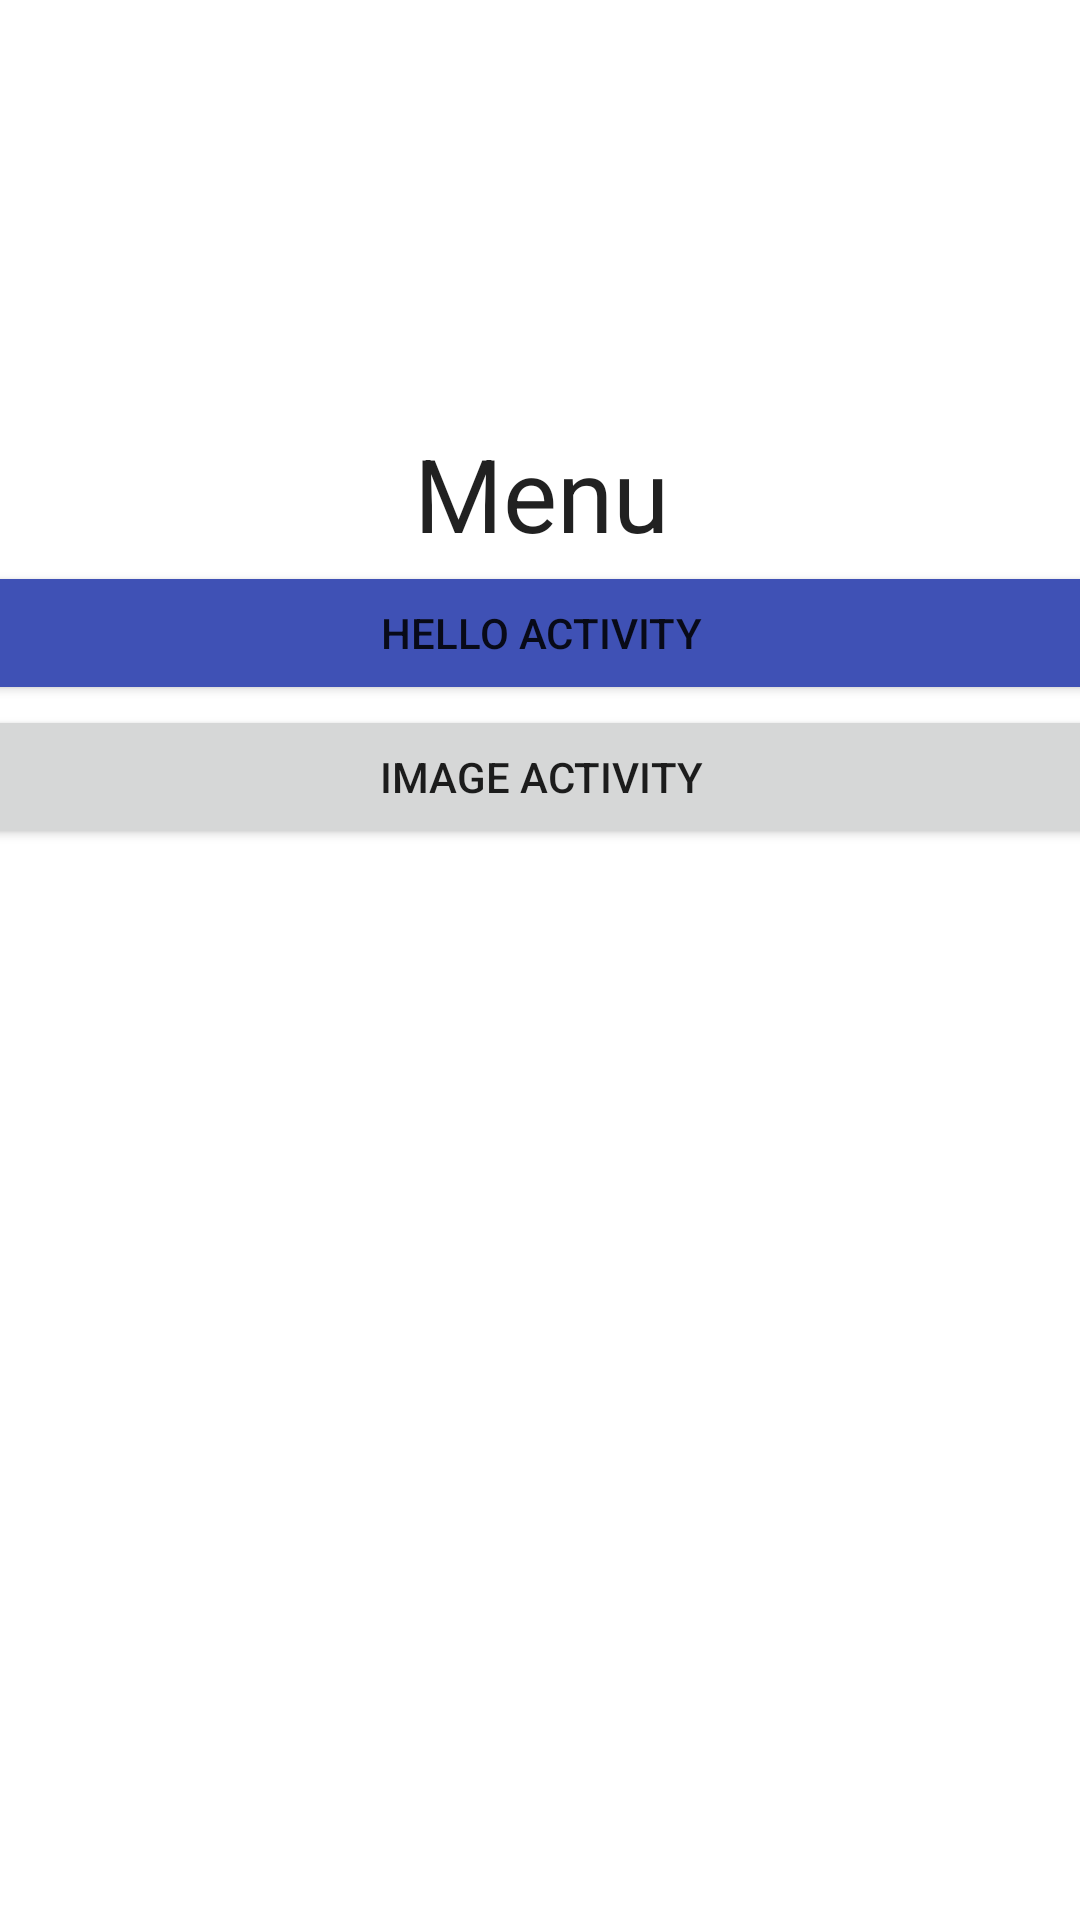

Here is an Android app screen rendered from its layout file. Give the layout XML and the strings, colors and styles it references.
<!-- AndroidManifest.xml: application theme Theme.CESIAndroiCoursd -->
<!-- res/layout/activity_home.xml -->
<?xml version="1.0" encoding="utf-8"?>
<androidx.constraintlayout.widget.ConstraintLayout xmlns:android="http://schemas.android.com/apk/res/android"
    xmlns:app="http://schemas.android.com/apk/res-auto"
    xmlns:tools="http://schemas.android.com/tools"
    android:id="@+id/constraint"
    android:layout_width="match_parent"
    android:layout_height="match_parent"
    tools:context=".HomeActivity">

    <LinearLayout
        android:layout_width="379dp"
        android:layout_height="233dp"
        android:layout_marginTop="96dp"
        android:gravity="center"
        android:orientation="vertical"
        app:layout_constraintEnd_toEndOf="parent"
        app:layout_constraintStart_toStartOf="parent"
        app:layout_constraintTop_toTopOf="parent">

        <TextView
            android:id="@+id/textView"
            android:layout_width="match_parent"
            android:layout_height="wrap_content"
            android:gravity="center"
            android:text="@string/menu_title"
            android:textAppearance="@style/TextAppearance.AppCompat.Large"
            android:textSize="34sp" />

        <Button
            android:id="@+id/btn_hello_activity"
            android:layout_width="match_parent"
            android:layout_height="wrap_content"
            android:backgroundTint="#3F51B5"
            android:backgroundTintMode="src_over"
            android:onClick="toMain"
            android:text="@string/btn_hello_activity" />

        <Button
            android:id="@+id/btn_img_activity"
            android:layout_width="match_parent"
            android:layout_height="wrap_content"
            android:text="@string/btn_image_activity" />

    </LinearLayout>

</androidx.constraintlayout.widget.ConstraintLayout>
<!-- resources referenced by this layout -->
<resources>
  <string name="btn_hello_activity">Hello Activity</string>
  <string name="btn_image_activity">Image activity</string>
  <string name="menu_title">Menu</string>
  <style name="Theme.CESIAndroiCoursd" parent="Theme.MaterialComponents.DayNight.DarkActionBar">
          
          <item name="colorPrimary">@color/purple_500</item>
          <item name="colorPrimaryVariant">@color/purple_700</item>
          <item name="colorOnPrimary">@color/white</item>
          
          <item name="colorSecondary">@color/teal_200</item>
          <item name="colorSecondaryVariant">@color/teal_700</item>
          <item name="colorOnSecondary">@color/black</item>
          
          <item name="android:statusBarColor" tools:targetApi="l">?attr/colorPrimaryVariant</item>
          
      </style>
  <!-- not gathered from this repository: default colours our renderer supplied (Android Studio template values) -->
  <color name="purple_500">#FF6200EE</color>
  <color name="purple_700">#FF3700B3</color>
  <color name="teal_200">#FF03DAC5</color>
  <color name="teal_700">#FF018786</color>
  <color name="black">#FF000000</color>
  <color name="white">#FFFFFFFF</color>
</resources>
